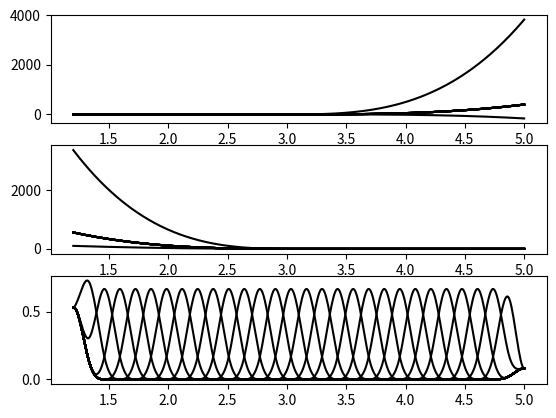
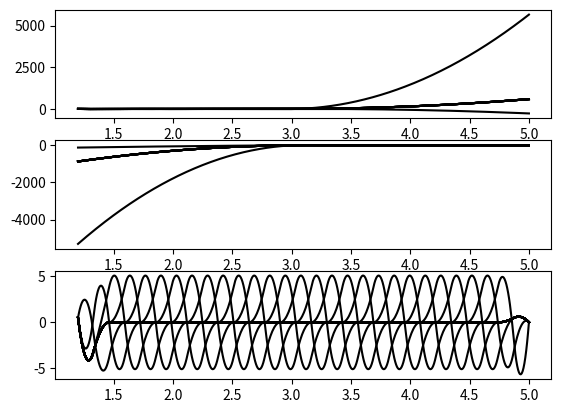
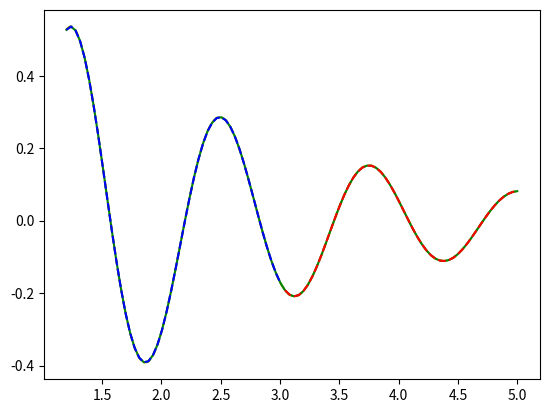
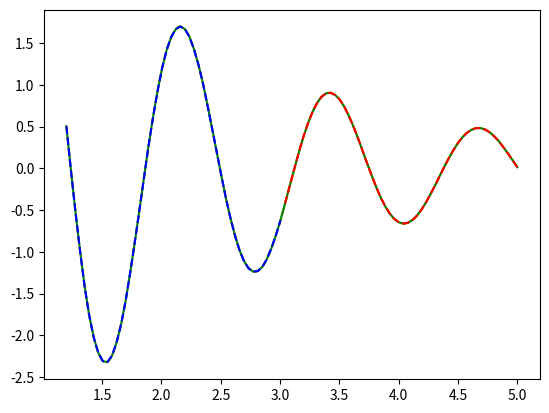

Python code for these plots, in order:
# -*- coding: utf-8 -*-
"""
[redacted]

Created on Sat Dec 23 10:41:45 2017

Functions to create a B-spline basis with constraints. The book that was most
useful to figuring this out was:

Trevor Hastie, Robert Tibshirani, Jerome Friedman
The Elements of Statistical Learning: Data Mining, Inference, and Prediction
Second Edition

A particularly confusing aspect was the distinction between boundary and 
interior knots. Chapter 5 and the Appendix to Chapter 5 were the most useful. 
Results from the scipy CubicSpline, which is similar to the standard spline
routines, can be reproduced with a B-spline basis by having the first and last
knot be boundary knots and the remainder being internal knots. For N total
knots, this produces a N+2 basis functions. This is as expected, since a cubic
spline is specified by N values at the knots and two boundary conditions. 

The approach below applies four boundary conditions to the spline: the values
at the boundaries and either a value for the first derivative or the second
derivative (second derivative of zero corresponds to a natural spline). The 
difference from the usual two-boundary conditions of the cubic spline, is that
here the values at the first and last knot are applied as boundary conditions.

An odd feature of splrep is that the length of the coefficient vector (the c 
of the tck tuple) is not the number of actual basis functions. For a cubic 
spline, if you generate the basis functions, the last four functions come out 
as zero when you evaluate them, e.g. using tck_to_Xmatrix() on a dense grid. 
The function trim_bspline_basis() determines the null basis functions, 
returning a new tuple, tckb = (tck, basis), where basis is a numpy int array 
holding the indices of the nonzero basis functions. It is this object that is 
created by tckb_from_knots(). The scipy docs warn against modifying tck itself,
so this seemed like a reasonable approach.

The interpolate portion of scipy has some significant additions at version 1.0,
but have had issues with numpy on PSC Bridges that made me drop to past version 
of numpy, so decided to stick with only things available in the older version of
scipy.

test_join tests construct_joined_splines(), but since this uses most all
routines, it is a reasonable test of everything.



"""
from collections import namedtuple

import matplotlib.pyplot as plt
import numpy as np
from scipy.interpolate import splrep, splev


def maxabs(x):
    return np.max(np.abs(x))


def tckb_to_Xmatrix(tckb, xvals, der=0):
    """
    Given tckb for a spline, generates the B spline basis so that
        y = X c
    where y[i] is the value of the spline at xvals[i]. This is done in a
    straightforward, but potentially inefficient manner, by determining
    the ith row of X by setting c[j] = delta(i,j) and using scipy's splev
    to evaluate y.

    Input:
       tckb   - scipy's tck representation of a spline, as from splrep,
              plus a list of nonzero basis functions (see trim_bspline_basis())
       xvals - points at which to evaluate the spline
       der   - order of the derivative of the spline
    Output:
       X     - such that  y[i] = sum_j X[i,j] c[j]
    """
    (tck, basis) = tckb
    coeff = tck[1]
    ncoeff = coeff.shape[0]
    nbasis = basis.shape[0]
    npoints = np.array(xvals).shape[0]
    X = np.zeros([npoints, nbasis])
    for ibasis in range(nbasis):
        icoef = basis[ibasis]
        ctrial = np.zeros([ncoeff])
        ctrial[icoef] = 1.0
        tck_trial = (tck[0], ctrial, tck[2])
        X[:, ibasis] = splev(xvals, tck_trial, der=der)

    return X


def trim_bspline_basis(tck, xeval):
    """
    An odd feature of splrep is that the length of the coefficient vector
    (the c of the tck tuple) is not the number of actual basis functions.
    For a cubic spline, if you generate the basis functions, the last four
    functions come out as zero when you evaluate them on a dense grid.
    This function determines the null basis functions, returning a new tuple,
    tckb = that is (tck, basis), where basis is a numpy int array holding
    the indices of the nonzero basis functions.
    """
    ncoeff = len(tck[1])
    # make a temporary tckb that includes all basis functions
    tckb_all = (tck, np.arange(ncoeff))
    # evaluate on a grid that is sufficiently dense that a zero basis vector
    # implies the basis is genuinely zero
    # xknots = tck[0]
    # nknots = len(xknots)
    # xdense = np.linspace(xknots[0],xknots[-1], nknots * 3)
    X = tckb_to_Xmatrix(tckb_all, xeval)
    basis = np.array([i for i in range(X.shape[1]) if maxabs(X[:, i]) > 0.0])
    return tck, basis


def tckb_from_knots(xknots, xyeval=None, k=3):
    """
       Get tck for a B-spline basis corresponding to a typical cubic spline,
       i.e. as would be generated from scipy's CubicSpline. To do this,
       scipy's splrep is used, treating the first and last knot as boundary
       knots and the remaining as internal knots. The resulting basis has
       #knots + 2 nonzero basis functions, where the two extra correspond to
       the boundary conditions.

       For debugging purposes, if k=3, we assert that number of non-zero
       basis functions = len(xknots) + 2. No assertion is done if k is not 3.

       Input:
         xknots- knots for which to define the basis
         xyeval- tuple (xeval,yeval) for which to fit a spline using
                 the provided xknots. This is done by splrep as a least squares
                 fit
       Output:
         tckb- Trimmed (using trim_spline_basis) representation of the
               resulting spline.
              If xyeval is None, the coefficients, c, of tck are meaningless.
              Otherwise, c is fit to xyeval. The fit apparently corresponds to
              a cubic spline with not-a-knot boundary conditions
              (see comment at the bottom of: https://docs.scipy.org/doc/
        scipy-0.18.1/reference/generated/scipy.interpolate.CubicSpline.html)
    """
    if xyeval is None:
        # just need a set of x that will satisfy Schoenberg-Whitney condition
        # create new points between each of the knots
        x_to_add = xknots[:-1] + 0.5 * np.diff(xknots)
        xall = np.concatenate([xknots, x_to_add])
        xeval = np.sort(xall)
        yeval = np.zeros(xeval.shape)
    else:
        xeval, yeval = xyeval
    tck = splrep(xeval, yeval, xb=xknots[0], xe=xknots[-1], s=0, k=k,
                 t=xknots[1:-1])
    tckb = trim_bspline_basis(tck, xeval)
    if k == 3:
        assert (len(tckb[1]) == len(xknots) + 2)
    return tckb


Bcond = namedtuple('Bcond', ['ix', 'der', 'val'])


def apply_constraint(X, const, bc=None, wz=None):
    """
    Applies a boundary condition to remove a degree of freedom from the linear
    form of the bspline. Constraints typically introduce a constant term to the
    linear predictor, which is included here as const.

    The first application of the boundary conditions is done by passing in bc
    and having the first dimension of X be the knots at which the B spline basis
    was created.

    To apply the constraint to a grid that differs from the original knots:
      1) Use apply_constraint with X = X for original knots, and desired Bcond
         Save the wz's that are returned in sequence.
      2) Create the X corresponding to the same B spline basis, but with the
         desired evaluation points (as opposed to knots)
         Call apply_constraint with bc = None for each of the wz's
         obtained in step 1.

    Input:
       X, const- original prediction for the ider'th derivative of the spline
                has form:
                 Y[ider][a] = sum_i X[ider][a,i] C[i] + const[ider][a]
                 If const is None, it assumed to be a zero vector.
     Either bc or wz should be specified, with bc taking precedence if supplied
       bc- boundary condition as a Bcond named tuple with:
                 ix  - index of the knot at which the constraint applies
                 der - order of the derivative for the constraint
                 val - value of the derivative
           E.g. Bcond(0,1,1.2) constrains the first derivative at the first
                               knot to have a value of 1.2
       wz- Data structure used to save and re-apply constraints. See above
           two step approach.

     Output:
       Xnew, const_new, inew: such that original model is rewritten
           Cnew = C[inew]  {inew is list of retained indices}
           Y[ider][a] = sum_i Xnew[ider][a,i] Cnew[i] + const_new[ider][a]
       (W, Zdiff) : wz data structure to be used to reapply constraint as in
           the above two step approach

    Implementation details:
       The original model has the form:
           Y[a] = sum_i X[a,i] C[i] + const[a]
       The constraint is of the form:
           bc.val = sum_i X[ider][bc.ix,i] C[i] + const[ider][bc.ix]
       which we rewrite as
           bc.val = sum_i W[i] C[i] + Zc
               W = X[ider][bc.ix,:]
               Zc = const[ider][bc.ix]
       and introduce Zdiff = bc.val - Zc so that
           Zdiff = sum_i W[i] C[i]
       The internal data structure wz is the tuple (W,Zdiff)

       We first find the basis function, imax, that has the largest weight
       in the constraint:
             imax = argmax abs(W);   wmax = W[imax]
       And solve for the corresponding coefficient, so we can eliminate that
       basis function:
           Zdiff = wmax C[imax] + sum_(i ne imax) W[i] C[i]
           Cmax = Zdiff/wmax - sum_(i ne imax) (W[i]/wmax) C[i]
       We then substitute this Cmax into the prediction (dropping the ider
       index for convenience)
           Y[a] = sum_i X[a,i] C[i] + const[a]
           Y[a] = X[a,imax] Cmax + sum_(i ne imax) X[a,i] C[i] + const[a]
           Y[a] = X[a,imax] Zdiff/wmax
                 - X[a,imax] sum_(i ne imax) (W[i]/wmax) C[i]
                 + sum_(i ne imax) X[a,i] C[i]
                 - const[a]
       combining these into a sum_(i ne imax) and a const term:
           Y[a] = sum_(i ne imax) {X[a,i] - X[a,imax] (W[i]/wmax)} C[i]
                  + const[a] + X[a,imax] Zdiff/wmax
           Y[a] = sum_(i ne imax) Xnew[a,i] C[i] + const_new[a]
       with:
           Xnew[a,i] = X[a,i] - X[a,imax] (W[i]/wmax)
           Xnew      = X      - np.outer(X[a,imax], W[i]/wmax) {and imax removed}
           const_new[a] = const[a] + X[a,imax] Zdiff/wmax
    """
    if bc is not None:
        W = X[bc.der][bc.ix, :]
        if const is None:
            Zc = 0.0
        else:
            Zc = const[bc.der][bc.ix]
        Zdiff = bc.val - Zc
    else:
        (W, Zdiff) = wz
    imax = np.argmax(np.abs(W))
    wmax = W[imax]
    Xnew = []
    const_new = []
    inew = list(range(len(W)))
    # noinspection PyTypeChecker
    del inew[imax]
    for ider in range(len(X)):
        cnew = X[ider][:, imax] * Zdiff / wmax
        if const is None:
            const_new.append(cnew)
        else:
            const_new.append(const[ider] + cnew)
        Xnew1 = np.outer(X[ider][:, imax], np.divide(W, wmax))
        Xnew1 = X[ider] - Xnew1
        Xnew.append(Xnew1[:, inew])

    return Xnew, const_new, inew, (W, Zdiff)


def spline_linear_model(xknots, xeval, xyfit, bconds, max_der=2, deg=3):
    """
        ypred = np.dot(X,coefs) + const
    Input:
        xknots    - x position of knots, including boundary and internal knots
        xeval     - ypred is evaluated at these values for x
                    if xeval is none, then xeval is the internal knots,
                    i.e. xeval = xknots[1:-1]
        xyfit     - tuple of (x,y) values to be used to fit the basis
                    if None, no fit is performed and returned coef is None
        bconds   - Bcond namedtuples defining the boundary conditions
        max_der  - evaluate X,const for derivatives from 0 to max_der
        deg      - degree of spline model
    Output:
        returns dict, a spline_dict, with:
          X,const - predictions from model is:
             ypred = np.dot(X[ider],coefs) + const[ider]
             where ider is the order of the derivative to predict
          xvals   - spline predicts values at these points (xeval)
          coefs   - coefs from fit to xyfit, or None if xyfit = None
          tckb    - tck and basis, defining the spline basis
          wz      - data needed to reapply constraints
    """
    # bconds may require derivatives higher than those requested
    maxd = np.max([max_der] + [bc.der for bc in bconds])
    # get spline basis for xknots and use this to apply constraints
    tckb = tckb_from_knots(xknots, None, k=deg)
    Xk = [tckb_to_Xmatrix(tckb, xknots, ider) for ider in range(maxd + 1)]
    constk = None
    wzs = []
    for bc in bconds:
        Xk, constk, _, wz1 = apply_constraint(Xk, constk, bc=bc)
        wzs.append(wz1)

    # Generate the basis for xeval and apply the constraints
    if xeval is not None:
        X = [tckb_to_Xmatrix(tckb, xeval, ider) for ider in range(max_der + 1)]
        const = None
        for wz in wzs:
            X, const, _, _ = apply_constraint(X, const, wz=wz)
    else:
        X = Xk[0:(max_der + 1)]
        const = constk[0:(max_der + 1)]

    coefs = None
    if xyfit is not None:
        (xfit, yvals) = xyfit
        X_fit = [tckb_to_Xmatrix(tckb, xfit)]
        const_fit = None
        for wz in wzs:
            X_fit, const_fit, _, _ = apply_constraint(X_fit, const_fit, wz=wz)
            # remove constants from the yvals, leaving the part to be fit
        yfit = yvals - const_fit[0]
        if X_fit[0].shape[0] == X_fit[0].shape[1]:
            # rcond=-1 has been added to ensure future compatibility
            coefs = np.linalg.solve(X_fit[0], yfit
                                    # , rcond=-1
                                    )
        else:
            coefs, _, _, _ = np.linalg.lstsq(X_fit[0], yfit, rcond=None)

    return {'xknots': xknots,
            'X': X,
            'const': const,
            'xvals': xeval,
            'coefs': coefs,
            'tckb': tckb,
            'wzs': wzs}


def spline_new_xvals(spline_dict, xvals, nder=None):
    """
        Construct spline_dict that evaluates a spline at a new set of xvals

    Input:
       spline_dict - output of spline_linear_model
       xvals       - new xvalues are which to evaluate spline
    Output:
       spline_dict with new X, const and xvals. Remaining values of the dict
          point to the values in the input dict.
    """
    if nder is None:
        nder = len(spline_dict['X'])
    X = [tckb_to_Xmatrix(spline_dict['tckb'], xvals, ider) for ider in range(nder)]
    const = None
    for wz in spline_dict['wzs']:
        X, const, _, _ = apply_constraint(X, const, wz=wz)
    return {'X': X,
            'const': const,
            'xvals': xvals,
            'coefs': spline_dict['coefs'],
            'tckb': spline_dict['tckb'],
            'wzs': spline_dict['wzs']}


def spline_vals(spline_dict, ider=0, coefs=None):
    """
     Evaluate spline at the points stored in the spline_dict returned
     by spline_linear_model

     Input:
       spline_dict - output of spline_linear_model
       ider        - order of derivative to evaluate
       coefs       - overrides coefs in spline_data
     Return:
       numpy array with values of the spline
    """
    if coefs is None:
        coefs = spline_dict['coefs']
    X = spline_dict['X'][ider]
    const = spline_dict['const'][ider]

    return np.dot(X, coefs) + const


def construct_joined_splines(xknots, xvals, yvals, boundaries, xevals,
                             mid_boundary=(None, None)):
    """
    Construct two cubic splines, that meet in middle. The boundary conditions
    at the ends of the conjoined splines are specified by the boundaries input.
    At the mid point, the splines have fixed derivatives and first derivatives.
    The values for these derivatives is determined from fitting xvals and
    yvals to a single cubic splines. These values may be over-ridden through
    the mid_boundary input.

      xknots = array [xknots0, xknots1] holding xknots for the two segments
               xknots[0][-1] must equal xknots[1][0] or exception is raised.
      xvals,yvals = data used to determine boundary conditions and
          initialize the spline coefficients. The assumption is that xknots1
          will not be varied, and so xknots0 meets xknots1 by agreeing on
          value and derivative
      boundaries = array [boundaries0,boundaries1] specifying external
          boundary conditions (applied at first knot of xknots0, and
          last knot of xknots1). Each entry can be either:
            ('fixed',val,deriv) :
                       value and derivative as specified. This is two boundary
                       conditions such that changing the basis
                       expansion coeffs does not alter either the value or the
                       derivative at the boundary.
            'natural': second derivative is zero at the boundary. This is one
                       boundary condition, such that changes to the basis
                       expansion coeffs alters the value at the boundary,
                       keeping only the second derivative at zero.
      xeval = points at which to evaluate the results
      mid_boundary = (val,deriv) with the value and derivative at the mid-point
          if these are None, the value and/or derivative are obtained from the
          spline fit discussed above.

      Returns:
          array of length 3 holding results for:
            0: segment 0, 1: segment 1, 2: full cubic spline
          the results are dict with:
           'spline' : output of spline_linear_model
           'ivals'  : indices of xvals,yvals used to fit this spline
           'ievals' : indices of xevals that lie within range of this spline
    """

    if xknots[0][-1] != xknots[1][0]:
        raise ValueError('construct joined splines, input knots dont join ' +
                         str(xknots[0][-1]) + ' != ' + str(xknots[1][0]))
    xmid = xknots[0][-1]
    # first we fit a full cubic spline to xvals,yvals in order to get the
    # values and derivatives at the mid points and, if needed, at the end
    # points
    xk = np.concatenate([xknots[0], xknots[1][1:]])

    # bc_exterior = [[Bconds' at xk[0] ], [Bconds' at xk[1]] ]
    #  saving these this way, so they can be reused when joining splines
    bc_exterior = []
    boundary_index = [0, -1]
    for ib, boundary in enumerate(boundaries):
        if boundary == 'natural':
            bc_exterior.append([Bcond(boundary_index[ib], 2, 0.0)])
        elif len(boundary) == 3 and boundary[0] == 'fixed':
            (val, deriv) = boundary[1:]
            bc_exterior.append([Bcond(boundary_index[ib], 0, val),
                                Bcond(boundary_index[ib], 1, deriv)])
        else:
            raise ValueError('boundary condition not recognized ' + str(boundary))
    # will get values at the endpoints and the midpoint
    xeval = np.array([xk[0], xmid, xk[-1]])
    bcs = sum(bc_exterior, [])
    full3 = spline_linear_model(xk, xeval, (xvals, yvals), bcs)
    vals = [spline_vals(full3, ider) for ider in [0, 1]]
    if mid_boundary[0] is None:
        ymid = vals[0][1]
    else:
        ymid = mid_boundary[0]
    if mid_boundary[1] is None:
        ymid_der = vals[1][1]
    else:
        ymid_der = mid_boundary[1]

    results = []
    mid_index = [-1, 0]
    for iseg in [0, 1]:
        xk = xknots[iseg]
        bcs = bc_exterior[iseg]
        bcs.extend([Bcond(mid_index[iseg], 0, ymid),
                    Bcond(mid_index[iseg], 1, ymid_der)])
        if iseg == 0:
            ivals = np.array([i for i, x in enumerate(xvals) if xk[0] <= x <= xk[-1]])
            ievals = np.array([i for i, x in enumerate(xevals) if xk[0] <= x <= xk[-1]])
        else:
            ivals = np.array([i for i, x in enumerate(xvals) if xk[0] < x <= xk[-1]])
            ievals = np.array([i for i, x in enumerate(xevals) if xk[0] < x <= xk[-1]])
        seg = spline_linear_model(xk, xevals[ievals], (xvals[ivals], yvals[ivals]), bcs)
        results.append({'spline': seg, 'ivals': ivals, 'ievals': ievals})

    # insure no xevals were lost
    assert (sum([len(results[iseg]['spline']['xvals']) for iseg in range(2)], 0)
            == len(xevals))
    full = spline_new_xvals(full3, xevals)
    results.append({'spline': full, 'ivals': np.arange(len(xvals)),
                    'ievals': np.arange(len(xevals))})

    return results


def merge_splines(rdicts, ders=(0, 1)):
    """
    Get X,const needed to evaluate a joined spline, at the xvals
     passed to construct_joined splines()

    Input:
        rdicts - output from construct_joined_splines()
        ders   - list of derivatives to evaluate
    Output:
        X, const such that
           vals_ider = np.dot(X[ider], np.concatenate([coefs,cfixed])
                        + const[ider]
           vals_ider[i] = value at xvals[i] where xvals is the xvals passed to
                          to construct_joined_splines()
    """
    neval = sum([len(rd['ievals']) for rd in rdicts[0:2]], 0)
    ncoef = sum([len(rd['spline']['coefs']) for rd in rdicts[0:2]], 0)
    X = [np.zeros([neval, ncoef])] * len(ders)
    const = [np.zeros(neval)] * len(ders)
    for ider in ders:
        cstart = 0
        for iseg, rd in enumerate(rdicts[0:2]):
            spl = rd['spline']
            X[ider][rd['ievals'], cstart:(cstart + len(spl['coefs']))] = spl['X'][ider]
            const[ider][rd['ievals']] = spl['const'][ider]
            cstart += len(spl['coefs'])
    return X, const


def merge_splines_new_xvals(rdicts, xvals, ders=(0, 1)):
    """
       Same as merge_splines, except the spline is evaluated at xvals
       instead of the xvals passed to construct_joined_splines
    """
    neval = len(xvals)
    ncoef = sum([len(rd['spline']['coefs']) for rd in rdicts[0:2]], 0)
    X = [np.zeros((neval, ncoef))] * len(ders)
    const = [np.zeros(neval)] * len(ders)
    for ider in ders:
        cstart = 0
        for iseg, rd in enumerate(rdicts[0:2]):
            coefs = rd['spline']['coefs']
            xk = rd['spline']['xknots']
            if iseg == 0:
                ivals = np.array([i for i, x in enumerate(xvals)
                                  if xk[0] <= x <= xk[-1]])
            else:
                ivals = np.array([i for i, x in enumerate(xvals)
                                  if xk[0] < x <= xk[-1]])
            if len(ivals) > 0:
                xnew = xvals[ivals]
                splx = spline_new_xvals(rd['spline'], xnew)
                X[ider][ivals, cstart:(cstart + len(coefs))] = splx['X'][ider]
                const[ider][ivals] = splx['const'][ider]
            cstart += len(coefs)
    return X, const


def absorb_constant(X, const, cfixed=None, coefs=None):
    """
       convert from y = X*c + consts to  y = X*c

       Input:
         evaluation of spline corresponds to:
            coefs_all = np.concatenate([coefs,cfixed])
            vals[ider] = np.dot(X[ider],coefs_all) + const[ider]
        if coefs is not None, at test is performed by comparing the new
           values to the old and asserting that maxabs(diff) < 1.0e-13

       Output:
         X_new, cfixed_new
         evaluation of spline corresponds to:
            coefs_all = np.concatenate([coefs,cfixed_new])
            vals[ider] = np.dot(X_new[ider],coefs)
        Note that len(cfixed_new) = len(cfixed+1)
    """
    ders = list(range(len(X)))
    const_exp = [np.expand_dims(const[ider], 1) for ider in ders]
    X_new = [np.hstack([X[ider], const_exp[ider]]) for ider in ders]

    if cfixed is not None:
        cfixed_new = np.concatenate([cfixed, np.ones([1])])
    else:
        cfixed_new = np.ones([1])
    if coefs is not None:
        yorig = [np.dot(X[ider], np.concatenate([coefs, cfixed])) + const[ider]
                 for ider in ders]
        ynew = [np.dot(X_new[ider], np.concatenate([coefs, cfixed_new]))
                for ider in range(len(const))]
        ydiff = np.concatenate(yorig) - np.concatenate(ynew)
        assert (maxabs(ydiff) < 1.0e-13)

    return X_new, cfixed_new


def plot_spline_basis(spline_dict, ider):
    """
      Input:
        spline_dict - output of spline_linear_model
      Output:
        adds a plot of the B-spline basis to currently active figure
    """
    X = spline_dict['X'][ider]
    const = spline_dict['const'][ider]
    xgrid = spline_dict['xvals']
    for i in range(X.shape[1]):
        xp = X[:, i]
        if const is not None:
            xp += const
        plt.plot(xgrid, xp, 'k-')


def plot_spline(spline_dict, ider, sym='k-', sortx=False):
    xvals = spline_dict['xvals']
    yvals = spline_vals(spline_dict, ider)
    if sortx:
        isort = np.argsort(xvals)
        xvals = xvals[isort]
        yvals = yvals[isort]
    plt.plot(xvals, yvals, sym)


def test_join():
    mod_c1 = 0.5
    mod_c2 = 5.0
    funcs = [lambda x: np.exp(-mod_c1 * x) * np.cos(mod_c2 * x),
             lambda x: np.exp(-mod_c1 * x) * (-mod_c2 * np.sin(mod_c2 * x)
                                              - mod_c1 * np.cos(mod_c2 * x))]

    xdense = np.linspace(1.2, 5, 500)
    ydense = [np.apply_along_axis(funcs[ider], 0, xdense) for ider in range(2)]

    # including both internal and external knots
    xk = np.linspace(1.2, 5, 30)
    yk = [np.apply_along_axis(funcs[ider], 0, xk) for ider in range(2)]

    xknots = [xk[:15], xk[14:]]

    # make sure things still work with nonordered data
    iorder = np.arange(len(xdense))
    np.random.shuffle(iorder)
    xvals = xdense[iorder]
    yvals = ydense[0][iorder]

    xevals = np.linspace(1.2, 5.0, 100)
    np.random.shuffle(xevals)

    # boundaries = ['natural',('fixed', yk[-1], yk_der[-1])]
    boundaries = [('fixed', yk[0][0], yk[1][0]), ('fixed', yk[0][-1], yk[1][-1])]

    res = construct_joined_splines(xknots, xvals, yvals, boundaries, xevals)
    sps = [x['spline'] for x in res]
    # plot basis sets
    spdense = [spline_new_xvals(sp, xdense) for sp in sps]
    for ider in range(2):
        plt.figure(10 + ider)
        for isp, sp in enumerate(spdense):
            plt.subplot(3, 1, isp + 1)
            plot_spline_basis(sp, ider)

    # plot comparisons
    for ider in range(2):
        plt.figure(100 + ider)
        plt.plot(xdense, ydense[ider], 'y--')
        plot_spline(sps[2], ider, sym='g-', sortx=True)
        plot_spline(sps[0], ider, sym='b--', sortx=True)
        plot_spline(sps[1], ider, sym='r--', sortx=True)

    # numerical comparisons
    print('Approximation error for the full spline (all comparisons are maxabs)')
    st = ''
    for ider in range(2):
        spx = spline_new_xvals(sps[2], xdense)
        diffs = spline_vals(spx, ider) - ydense[ider]
        st += ' der ' + str(ider) + '=' + str(maxabs(diffs))
    print(st)

    # comparison of full spline and approximate splines
    for idict, rdict in enumerate(res[0:2]):
        st = 'segment ' + str(idict) + ' diff from full'
        for ider in range(2):
            sp = rdict['spline']
            ievals = rdict['ievals']
            xx = xevals[ievals]
            yy = spline_vals(sp, ider)
            spfull = spline_new_xvals(res[2]['spline'], xx)
            yyf = spline_vals(spfull, ider)
            st += ' ider ' + str(ider) + ' err ' + str(maxabs(yyf - yy))
        print(st)

    print('Testing merge_splines')
    Xm, constm = merge_splines(res)
    coefm = np.concatenate([rdict['spline']['coefs'] for rdict in res[0:2]])
    st = 'ymerged versus yfull'
    for ider in range(2):
        ym = np.dot(Xm[ider], coefm) + constm[ider]
        yfull = spline_vals(res[2]['spline'], ider=ider)
        st += ' ider = ' + str(ider) + ' ' + str(maxabs(ym - yfull))
    print(st)

    print('Testing merge_splines_new_xvals')
    nv = 150
    iorder = np.arange(nv)
    np.random.shuffle(iorder)
    xv = np.linspace(1.2, 5.0, nv)
    xv = xv[iorder]
    Xm, constm = merge_splines_new_xvals(res, xv)
    coefm = np.concatenate([rdict['spline']['coefs'] for rdict in res[0:2]])
    st = 'ymerged versus yfull'
    for ider in range(2):
        ym = np.dot(Xm[ider], coefm) + constm[ider]
        spnew = spline_new_xvals(res[2]['spline'], xv)
        ytest = spline_vals(spnew, ider)
        st += ' ider = ' + str(ider) + ' ' + str(maxabs(ym - ytest))
    print(st)


if __name__ == "__main__":
    test_join()
